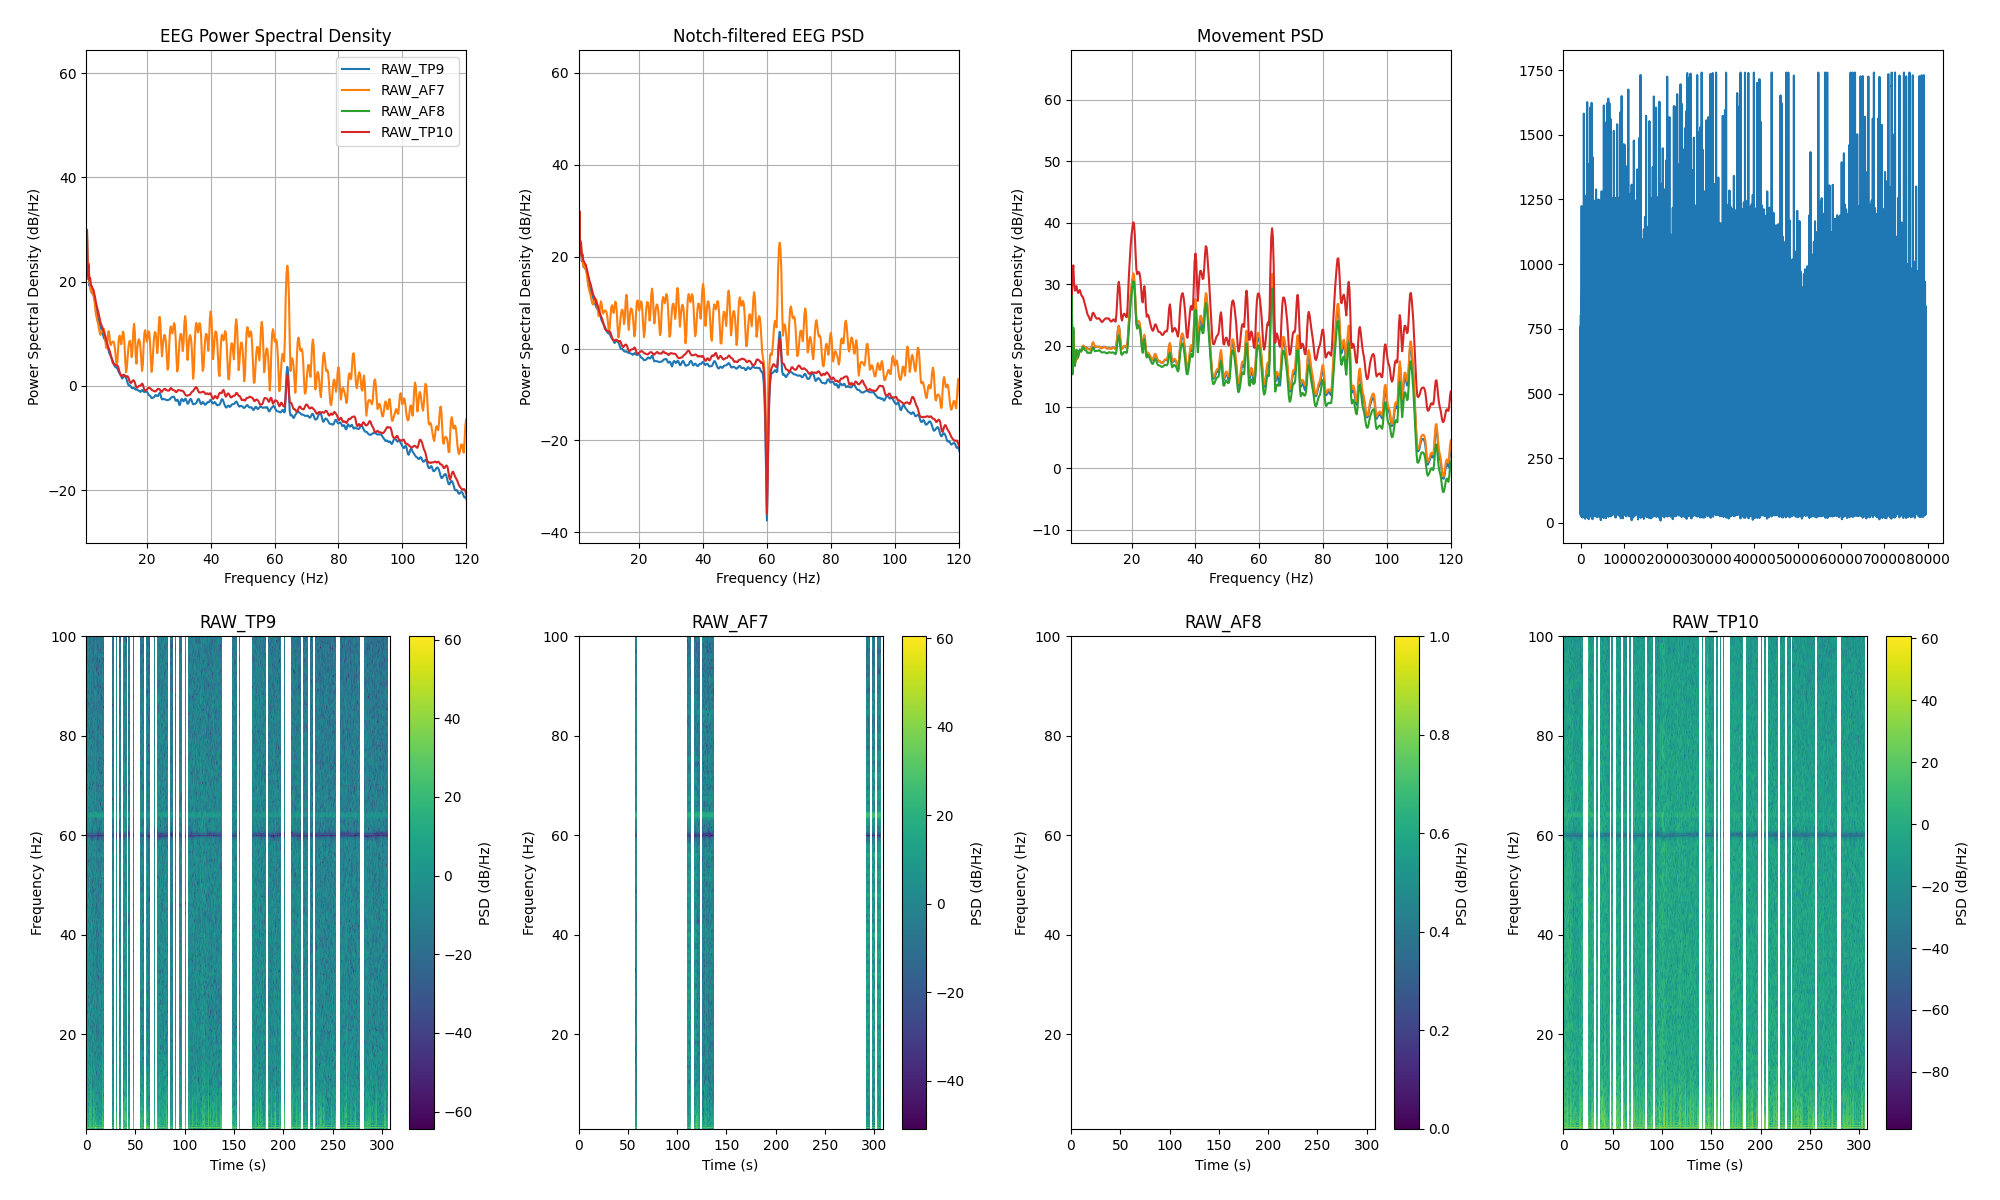

The data file committed next to this chart (first rows):
channel, frequency_hz, psd_uv2_per_hz, n_windows
AF7, 0.0, 697303, 36
AF7, 0.25, 1004799, 36
AF7, 0.5, 348570, 36
AF7, 0.75, 40176, 36
AF7, 1.0, 129.1, 36
AF7, 1.25, 958.8, 36
AF7, 1.5, 117.7, 36
AF7, 1.75, 218.8, 36
AF7, 2.0, 92.11, 36
AF7, 2.25, 81.8, 36
AF7, 2.5, 62.61, 36
AF7, 2.75, 67.78, 36
AF7, 3.0, 56.25, 36
AF7, 3.25, 53.04, 36
AF7, 3.5, 45.2, 36
AF7, 3.75, 33.41, 36
AF7, 4.0, 23.36, 36
AF7, 4.25, 20, 36
AF7, 4.5, 16.69, 36
AF7, 4.75, 14.64, 36
AF7, 5.0, 12.04, 36
AF7, 5.25, 9.858, 36
AF7, 5.5, 9.077, 36
AF7, 5.75, 10.02, 36
AF7, 6.0, 10.71, 36
AF7, 6.25, 11.54, 36
AF7, 6.5, 11.89, 36
AF7, 6.75, 10.29, 36
AF7, 7.0, 7.229, 36
AF7, 7.25, 5.096, 36
AF7, 7.5, 5.354, 36
AF7, 7.75, 8.151, 36
AF7, 8.0, 10.67, 36
AF7, 8.25, 9.196, 36
AF7, 8.5, 6.239, 36
AF7, 8.75, 5.791, 36
AF7, 9.0, 6.457, 36
AF7, 9.25, 6.735, 36
AF7, 9.5, 6.722, 36
AF7, 9.75, 6.2, 36
AF7, 10.0, 5.017, 36
AF7, 10.25, 3.494, 36
AF7, 10.5, 2.388, 36
AF7, 10.75, 2.666, 36
AF7, 11.0, 4.892, 36
AF7, 11.25, 7.888, 36
AF7, 11.5, 8.758, 36
AF7, 11.75, 6.986, 36
AF7, 12.0, 5.959, 36
AF7, 12.25, 7.98, 36
AF7, 12.5, 10.48, 36
AF7, 12.75, 9.626, 36
AF7, 13.0, 5.904, 36
AF7, 13.25, 2.767, 36
AF7, 13.5, 1.734, 36
AF7, 13.75, 2.191, 36
AF7, 14.0, 3.542, 36
AF7, 14.25, 5.349, 36
AF7, 14.5, 6.78, 36
AF7, 14.75, 6.968, 36
... 966 more rows
